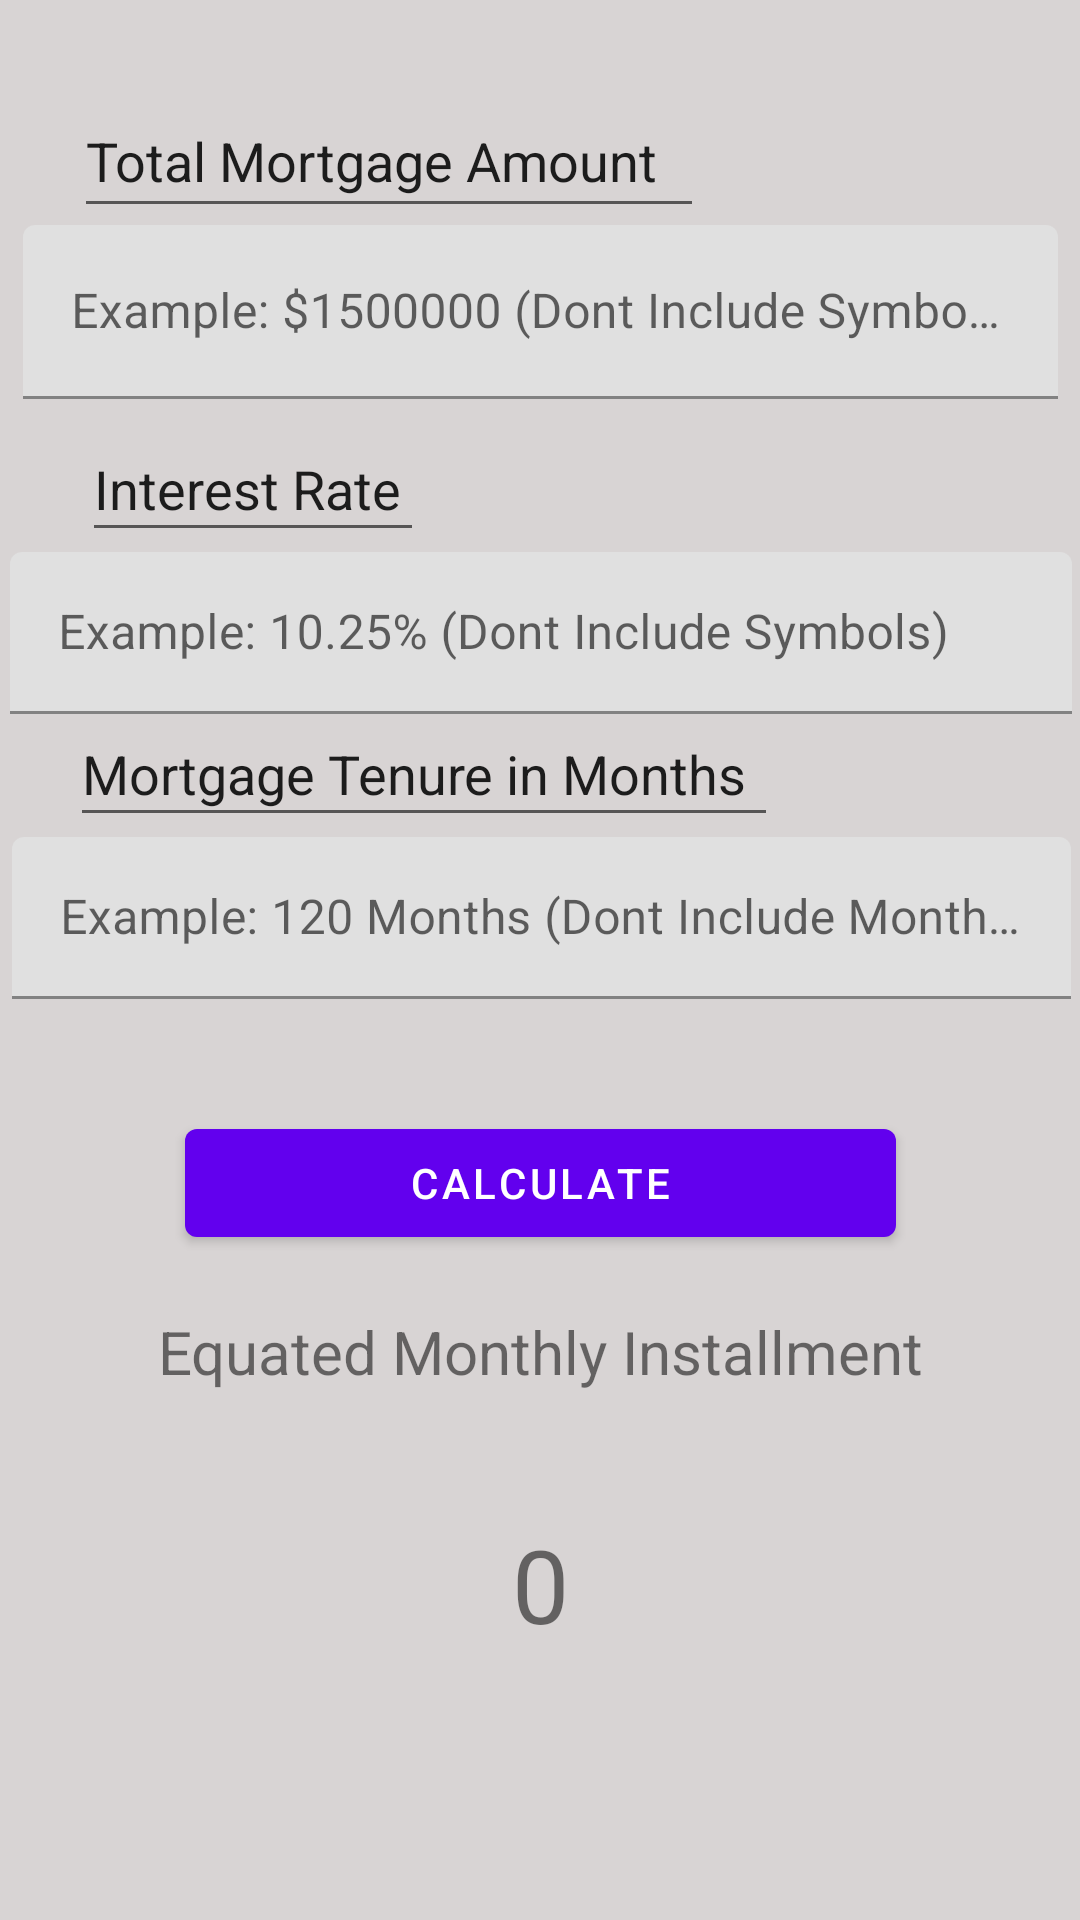

Here is an Android app screen rendered from its layout file. Give the layout XML and the strings, colors and styles it references.
<!-- AndroidManifest.xml: application theme Theme.MortageCalc -->
<!-- res/layout/fragment_second.xml -->
<?xml version="1.0" encoding="utf-8"?>
<androidx.constraintlayout.widget.ConstraintLayout xmlns:android="http://schemas.android.com/apk/res/android"
    xmlns:app="http://schemas.android.com/apk/res-auto"
    xmlns:tools="http://schemas.android.com/tools"
    android:layout_width="match_parent"
    android:background="#D8D4D4"
    android:layout_height="match_parent"
    tools:context=".SecondFragment">

    <EditText
        android:id="@+id/editTextTextPersonName2"
        android:layout_width="236dp"
        android:layout_height="45dp"
        android:layout_marginTop="120dp"
        android:ems="10"
        android:inputType="number"
        android:minHeight="48dp"
        android:text="@string/mortgage_tenure_in_months"
        app:layout_constraintBottom_toBottomOf="parent"
        app:layout_constraintEnd_toEndOf="parent"
        app:layout_constraintHorizontal_bias="0.188"
        app:layout_constraintStart_toStartOf="parent"
        app:layout_constraintTop_toBottomOf="@+id/textview_second"
        app:layout_constraintVertical_bias="0.208" />

    <TextView
        android:id="@+id/textview_second"
        android:layout_width="wrap_content"
        android:layout_height="wrap_content"
        app:layout_constraintEnd_toEndOf="parent"
        app:layout_constraintStart_toStartOf="parent"
        app:layout_constraintTop_toTopOf="parent" />

    <com.google.android.material.textfield.TextInputLayout
        android:id="@+id/textInputLayout"
        android:layout_width="345dp"
        android:layout_height="58dp"
        app:layout_constraintBottom_toTopOf="@+id/editTextTextPersonName3"
        app:layout_constraintEnd_toEndOf="parent"
        app:layout_constraintStart_toStartOf="parent"
        app:layout_constraintTop_toBottomOf="@+id/textview_second"
        app:layout_constraintVertical_bias="0.903">

        <com.google.android.material.textfield.TextInputEditText
            android:id="@+id/mortgage_amount_input"
            android:layout_width="match_parent"
            android:layout_height="match_parent"
            android:hint="@string/example_1500000_dont_include_symbols"
            android:inputType="numberDecimal" />
    </com.google.android.material.textfield.TextInputLayout>

    <EditText
        android:id="@+id/editTextTextPersonName"
        android:layout_width="wrap_content"
        android:layout_height="wrap_content"
        android:layout_marginTop="28dp"
        android:ems="10"
        android:inputType="number"
        android:minHeight="48dp"
        android:text="@string/total_mortgage_amount"
        app:layout_constraintBottom_toTopOf="@+id/textInputLayout"
        app:layout_constraintEnd_toEndOf="parent"
        app:layout_constraintHorizontal_bias="0.164"
        app:layout_constraintStart_toStartOf="parent"
        app:layout_constraintTop_toTopOf="@+id/textview_second"
        app:layout_constraintVertical_bias="0.101" />

    <EditText
        android:id="@+id/editTextTextPersonName3"
        android:layout_width="114dp"
        android:layout_height="45dp"
        android:layout_marginTop="120dp"
        android:ems="10"
        android:inputType="numberDecimal"
        android:minHeight="48dp"
        android:text="@string/intrest_rate"
        app:layout_constraintBottom_toBottomOf="parent"
        app:layout_constraintEnd_toEndOf="parent"
        app:layout_constraintHorizontal_bias="0.111"
        app:layout_constraintStart_toStartOf="parent"
        app:layout_constraintTop_toBottomOf="@+id/textview_second"
        app:layout_constraintVertical_bias="0.0" />

    <com.google.android.material.textfield.TextInputLayout
        android:id="@+id/textInputLayout2"
        android:layout_width="354dp"
        android:layout_height="54dp"
        app:layout_constraintBottom_toBottomOf="parent"
        app:layout_constraintEnd_toEndOf="parent"
        app:layout_constraintHorizontal_bias="0.578"
        app:layout_constraintStart_toStartOf="parent"
        app:layout_constraintTop_toBottomOf="@+id/editTextTextPersonName3"
        app:layout_constraintVertical_bias="0.0">

        <com.google.android.material.textfield.TextInputEditText
            android:id="@+id/intrest_rate_input"
            android:layout_width="match_parent"
            android:layout_height="match_parent"
            android:hint="@string/example_10_25_dont_include_symbols"
            android:inputType="numberDecimal" />
    </com.google.android.material.textfield.TextInputLayout>

    <TextView
        android:id="@+id/monthly_output"
        android:layout_width="304dp"
        android:layout_height="114dp"
        android:gravity="center"
        android:text="@string/_0"
        android:textSize="34sp"
        app:layout_constraintBottom_toBottomOf="parent"
        app:layout_constraintEnd_toEndOf="parent"
        app:layout_constraintHorizontal_bias="0.498"
        app:layout_constraintStart_toStartOf="parent"
        app:layout_constraintTop_toBottomOf="@+id/textView3"
        app:layout_constraintVertical_bias="0.0" />

    <TextView
        android:id="@+id/textView3"
        android:layout_width="259dp"
        android:layout_height="41dp"
        android:layout_marginTop="192dp"
        android:gravity="center"
        android:text="@string/equated_monthly_installment"
        android:textSize="20sp"
        app:layout_constraintEnd_toEndOf="parent"
        app:layout_constraintStart_toStartOf="parent"
        app:layout_constraintTop_toBottomOf="@+id/textInputLayout2" />

    <Button
        android:id="@+id/calculate_button"
        android:layout_width="237dp"
        android:layout_height="48dp"
        android:text="@string/calculate"
        app:layout_constraintBottom_toTopOf="@+id/monthly_output"
        app:layout_constraintEnd_toEndOf="parent"
        app:layout_constraintStart_toStartOf="parent"
        app:layout_constraintTop_toBottomOf="@+id/editTextTextPersonName3"
        app:layout_constraintVertical_bias="0.779" />

    <com.google.android.material.textfield.TextInputLayout
        android:id="@+id/textInputLayout3"
        android:layout_width="353dp"
        android:layout_height="54dp"
        app:layout_constraintBottom_toTopOf="@+id/calculate_button"
        app:layout_constraintEnd_toEndOf="parent"
        app:layout_constraintHorizontal_bias="0.586"
        app:layout_constraintStart_toStartOf="parent"
        app:layout_constraintTop_toBottomOf="@+id/editTextTextPersonName2"
        app:layout_constraintVertical_bias="0.0">

        <com.google.android.material.textfield.TextInputEditText
            android:id="@+id/mortgage_tenure_input"
            android:layout_width="match_parent"
            android:layout_height="wrap_content"
            android:hint="@string/example_120_months_dont_include_months"
            android:inputType="numberDecimal" />
    </com.google.android.material.textfield.TextInputLayout>

</androidx.constraintlayout.widget.ConstraintLayout>
<!-- resources referenced by this layout -->
<resources>
  <string name="_0">0</string>
  <string name="calculate">Calculate</string>
  <string name="equated_monthly_installment">Equated Monthly Installment</string>
  <string name="example_10_25_dont_include_symbols">Example: 10.25% (Dont Include Symbols)</string>
  <string name="example_120_months_dont_include_months">Example: 120 Months (Dont Include Months)</string>
  <string name="example_1500000_dont_include_symbols">Example: $1500000 (Dont Include Symbols)</string>
  <string name="intrest_rate">Interest Rate</string>
  <string name="mortgage_tenure_in_months">Mortgage Tenure in Months</string>
  <string name="total_mortgage_amount">Total Mortgage Amount</string>
  <style name="Theme.MortageCalc" parent="Theme.MaterialComponents.DayNight.DarkActionBar">
          
          <item name="colorPrimary">@color/purple_500</item>
          <item name="colorPrimaryVariant">@color/purple_700</item>
          <item name="colorOnPrimary">@color/white</item>
          
          <item name="colorSecondary">@color/teal_200</item>
          <item name="colorSecondaryVariant">@color/teal_700</item>
          <item name="colorOnSecondary">@color/black</item>
          
          <item name="android:statusBarColor" tools:targetApi="l">?attr/colorPrimaryVariant</item>
          
      </style>
  <!-- not gathered from this repository: default colours our renderer supplied (Android Studio template values) -->
  <color name="purple_500">#FF6200EE</color>
  <color name="purple_700">#FF3700B3</color>
  <color name="teal_200">#FF03DAC5</color>
  <color name="teal_700">#FF018786</color>
  <color name="black">#FF000000</color>
  <color name="white">#FFFFFFFF</color>
</resources>
